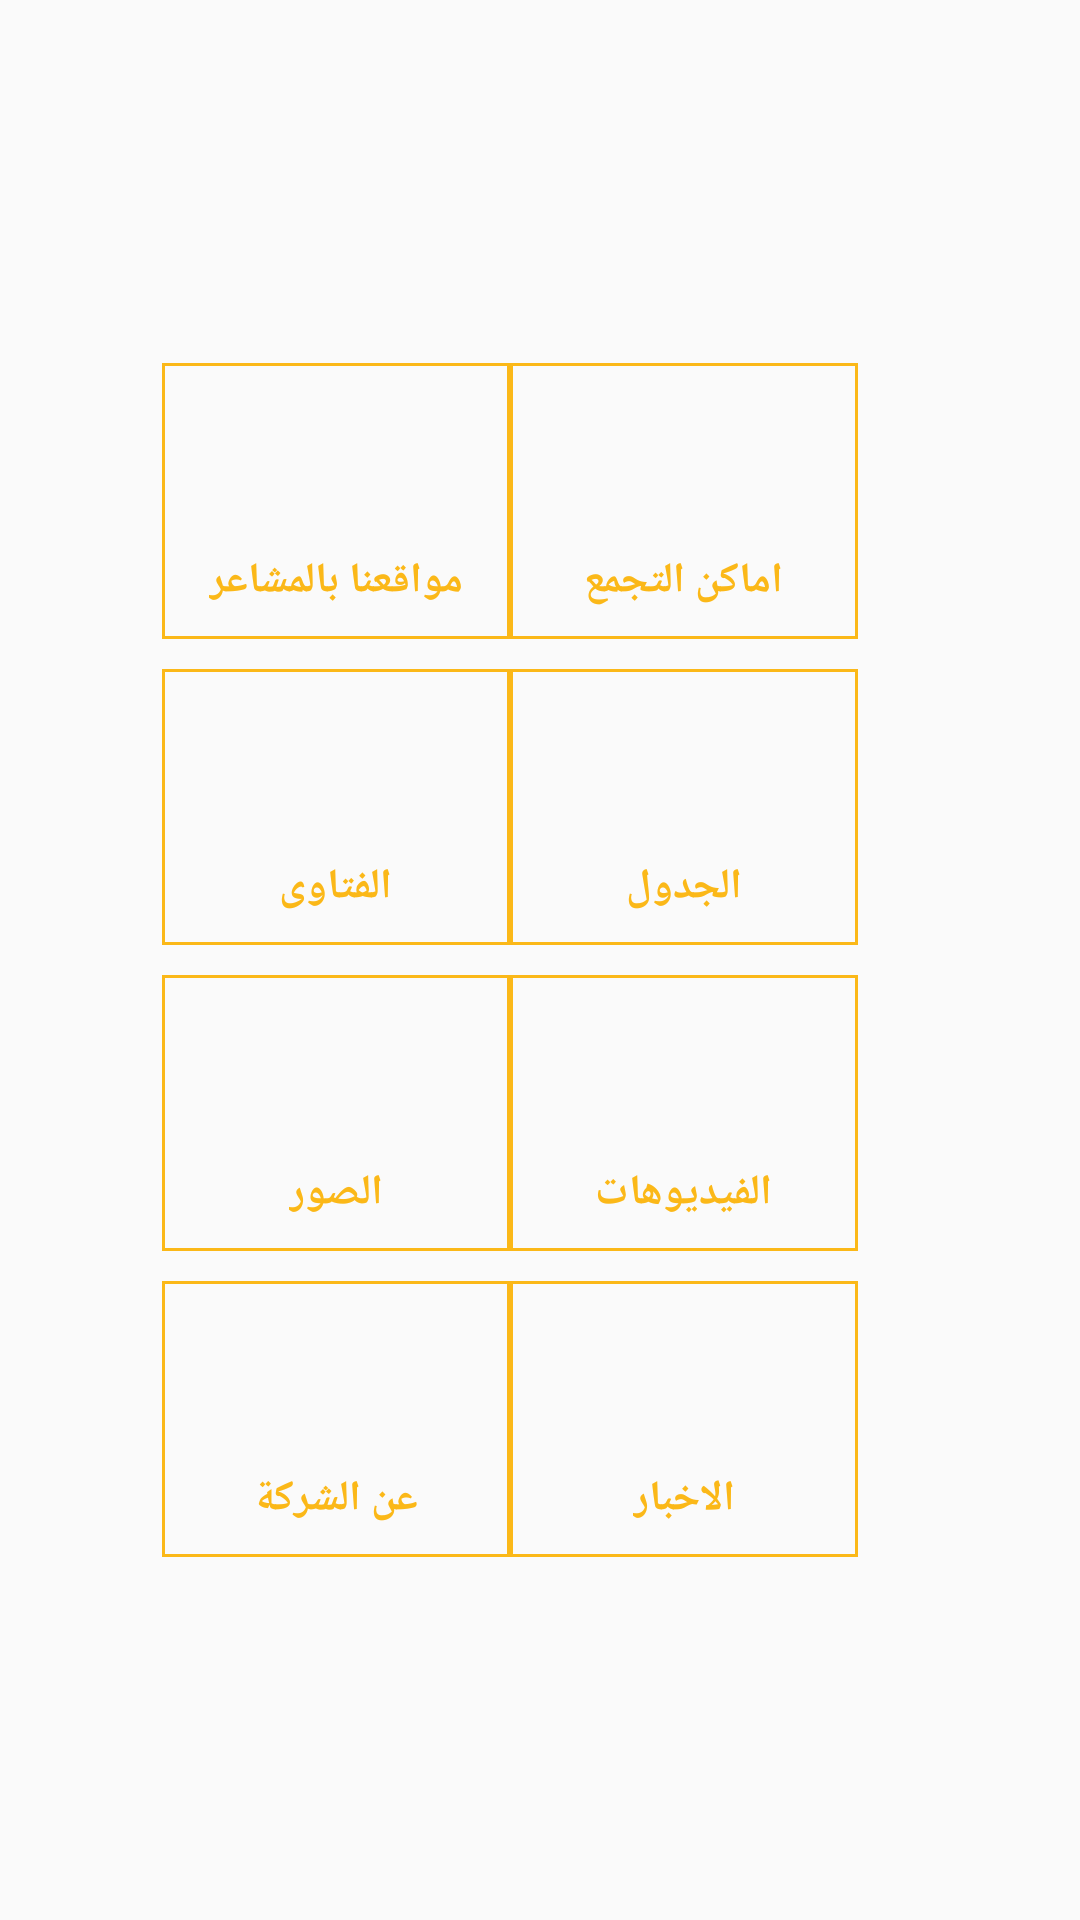

Write the Android layout XML for this screen, with the resource values it uses.
<!-- AndroidManifest.xml: application theme AppThemeWithoutToolbar -->
<!-- res/layout/choose_service_item1.xml -->
<?xml version="1.0" encoding="utf-8"?>
 <LinearLayout
        xmlns:android="http://schemas.android.com/apk/res/android"
        android:layout_width="match_parent"
        android:layout_height="match_parent"
        android:orientation="vertical"
        android:gravity="center"
        android:layout_marginStart="32dp"
        android:layout_marginEnd="32dp"
        >

        <LinearLayout
            android:layout_width="match_parent"
            android:layout_height="wrap_content"
            android:gravity="center"
            android:layout_marginBottom="10dp"
            android:orientation="horizontal">

            <LinearLayout
                android:id="@+id/ll_mawk3na"
                android:layout_width="wrap_content"
                android:layout_height="wrap_content"
                android:background="@drawable/stroke"
                android:onClick="navigateScreen"
                android:orientation="vertical"
                android:padding="10dp"
               >

                <ImageView
                    android:layout_width="96dp"
                    android:layout_height="48dp"
                    android:tint="@color/white"
                    android:id="@+id/iv_marker"
                    />

                <TextView
                    style="@style/TvStyle"
                    android:layout_width="wrap_content"
                    android:layout_height="wrap_content"
                    android:layout_gravity="center"
                    android:layout_marginTop="5dp"
                    android:text="@string/our_locations"

                    />

            </LinearLayout>


            <LinearLayout
                android:id="@+id/ll_amakn_tgmo3"
                android:layout_width="wrap_content"
                android:layout_height="wrap_content"
                android:background="@drawable/stroke"
                android:onClick="navigateScreen"
                android:layout_marginRight="20dp"
                android:orientation="vertical"
                android:padding="10dp"
                >

                <ImageView
                    android:layout_width="96dp"
                    android:layout_height="48dp"
                    android:tint="@color/white"
                    android:id="@+id/iv_maps"
                    />

                <TextView
                    style="@style/TvStyle"
                    android:layout_width="wrap_content"
                    android:layout_height="wrap_content"
                    android:layout_gravity="center"
                    android:layout_marginTop="5dp"
                    android:text="@string/amakn_tgmo3" />

            </LinearLayout>

        </LinearLayout>

        <LinearLayout
            android:layout_width="match_parent"
            android:layout_height="wrap_content"
            android:gravity="center"
            android:layout_marginBottom="10dp"
            android:orientation="horizontal">

            <LinearLayout
                android:id="@+id/ll_fatawy"
                android:layout_width="wrap_content"
                android:layout_height="wrap_content"
                android:background="@drawable/stroke"
                android:onClick="navigateScreen"
                android:orientation="vertical"
                android:padding="10dp">

                <ImageView
                    android:layout_width="96dp"
                    android:layout_height="48dp"
                    android:id="@+id/iv_fatawa"
                    />

                <TextView
                    style="@style/TvStyle"
                    android:layout_width="wrap_content"
                    android:layout_height="wrap_content"
                    android:layout_gravity="center"
                    android:layout_marginTop="5dp"
                    android:text="@string/fatwas"

                    />

            </LinearLayout>

            <LinearLayout
                android:id="@+id/ll_timeline"
                android:layout_width="wrap_content"
                android:layout_height="wrap_content"
                android:background="@drawable/stroke"
                android:onClick="navigateScreen"
                android:orientation="vertical"
                android:layout_marginRight="20dp"
                android:padding="10dp"
                >
                <ImageView
                    android:layout_width="96dp"
                    android:layout_height="48dp"
                    android:tint="@color/white"
                    android:id="@+id/iv_timeline"
                    />

                <TextView
                    style="@style/TvStyle"
                    android:layout_width="wrap_content"
                    android:layout_height="wrap_content"
                    android:layout_gravity="center"
                    android:layout_marginTop="5dp"
                    android:text="@string/gadwl"

                    />

            </LinearLayout>

        </LinearLayout>

        <LinearLayout
            android:layout_width="match_parent"
            android:layout_height="wrap_content"
            android:gravity="center"
            android:layout_marginBottom="10dp"
            android:orientation="horizontal">

            <LinearLayout
                android:id="@+id/ll_pics"
                android:layout_width="wrap_content"
                android:layout_height="wrap_content"
                android:background="@drawable/stroke"
                android:onClick="navigateScreen"
                android:orientation="vertical"
                android:padding="10dp">

                <ImageView
                    android:layout_width="96dp"
                    android:layout_height="48dp"
                    android:tint="@color/white"
                    android:id="@+id/iv_gallery"
                    />


                <TextView
                    style="@style/TvStyle"
                    android:layout_width="wrap_content"
                    android:layout_height="wrap_content"
                    android:layout_gravity="center"
                    android:layout_marginTop="5dp"
                    android:text="@string/sewar"

                    />

            </LinearLayout>


            <LinearLayout
                android:id="@+id/ll_videos"
                android:layout_width="wrap_content"
                android:layout_height="wrap_content"
                android:background="@drawable/stroke"
                android:onClick="navigateScreen"
                android:orientation="vertical"
                android:layout_marginRight="20dp"
                android:padding="10dp">

                <ImageView
                    android:id="@+id/iv_videos"
                    android:layout_width="96dp"
                    android:layout_height="48dp"
                    android:tint="@color/white" />

                <TextView
                    style="@style/TvStyle"
                    android:layout_width="wrap_content"
                    android:layout_height="wrap_content"
                    android:layout_gravity="center"
                    android:layout_marginTop="5dp"
                    android:text="@string/videos"

                    />

            </LinearLayout>
        </LinearLayout>

        <LinearLayout
            android:layout_width="match_parent"
            android:layout_height="wrap_content"
            android:gravity="center"
            android:orientation="horizontal">

            <LinearLayout
                android:id="@+id/ll_about_us"
                android:layout_width="wrap_content"
                android:layout_height="wrap_content"
                android:background="@drawable/stroke"
                android:onClick="navigateScreen"
                android:orientation="vertical"
                android:padding="10dp">

                <ImageView
                    android:layout_width="96dp"
                    android:layout_height="48dp"
                    android:id="@+id/iv_about"
                    android:tint="@color/white" />


                <TextView
                    style="@style/TvStyle"
                    android:layout_width="wrap_content"
                    android:layout_height="wrap_content"
                    android:layout_gravity="center"
                    android:layout_marginTop="5dp"
                    android:text="@string/about_company"

                    />

            </LinearLayout>

            <LinearLayout
                android:id="@+id/ll_news"
                android:layout_width="wrap_content"
                android:layout_height="wrap_content"
                android:background="@drawable/stroke"
                android:onClick="navigateScreen"
                android:orientation="vertical"
                android:layout_marginRight="20dp"
                android:padding="10dp">

                <ImageView
                    android:layout_width="96dp"
                    android:layout_height="48dp"
                    android:tint="@color/white"
                    android:id="@+id/iv_news"/>

                <TextView
                    style="@style/TvStyle"
                    android:layout_width="wrap_content"
                    android:layout_height="wrap_content"
                    android:layout_gravity="center"
                    android:layout_marginTop="5dp"
                    android:text="@string/news"

                    />

            </LinearLayout>


        </LinearLayout>




    </LinearLayout>
<!-- resources referenced by this layout -->
<resources>
  <color name="white">#ffffff</color>
  <!-- drawable stroke (drawable) -->
  <?xml version="1.0" encoding="UTF-8"?>
  <shape xmlns:android="http://schemas.android.com/apk/res/android">
      <stroke android:width="1dp" android:color="@color/colorPrimaryDark" />
      <padding android:left="1dp" android:top="1dp" android:right="1dp"
          android:bottom="1dp" />
  </shape>
  <string name="about_company">عن الشركة</string>
  <string name="amakn_tgmo3">اماكن التجمع</string>
  <string name="fatwas">الفتاوى</string>
  <string name="gadwl">الجدول</string>
  <string name="news">الاخبار</string>
  <string name="our_locations">مواقعنا بالمشاعر</string>
  <string name="sewar">الصور</string>
  <string name="videos">الفيديوهات</string>
  <style name="TvStyle">
          <item name="android:textColor">@color/colorPrimaryDark</item>
          <item name="android:textStyle">bold</item>
          <item name="android:textSize">14sp</item>
      </style>
  <style name="AppThemeWithoutToolbar" parent="Theme.AppCompat.Light.NoActionBar">
          
          <item name="colorPrimary">@color/colorPrimary</item>
          <item name="colorPrimaryDark">@color/colorPrimaryDark</item>
          <item name="colorAccent">@color/colorAccent</item>
      </style>
  <color name="colorPrimaryDark">#fbb818</color>
  <color name="colorPrimary">#65432f</color>
  <color name="colorAccent">#FF4081</color>
</resources>
